Labelled photos from "100_whole_foods", an image-classification folder in PaingLinHtike/Nutrify. The possible labels are: almonds, apple, apricot fruit, asparagus, avocado, bacon, bagel, banana, beef meat, beetroot, bell pepper, black beans, blackberries, blueberries, bread, broccoli, brown rice, butter, cabbage, cantaloupe melon, carrots, cashews, cauliflower, celery, cheddar cheese, cherries, chia seeds, chicken breast, chicken thigh, chicken wings, chickpeas, coconut, cod fish, corn, crab, cucumber, dates fruit, duck breast, egg, eggplant, figs fruit, garlic, grapefruit, grapes, green beans, ham, honey, kidney beans, kiwi fruit, lamb chop, lentils, lettuce, lobster, mango fruit, milk, mozzarella cheese, mushrooms, noodles, oats, onion, orange fruit, papaya fruit, pasta, peach fruit, peanut butter, peanuts, pear fruit, peas, pineapple, pistachios, plum fruit, pomegranate, popcorn, pork chop, potato, pumpkin, pumpkin seeds, radish, raspberries, rice, salmon fish, sardines, sesame seeds, shrimp, soybeans, spinach, squid, strawberries, sunflower seeds, sweet potato, tilapia fish, tofu, tomato, tuna fish, turkey breast, turnip, walnuts, watermelon, yogurt, zucchini.

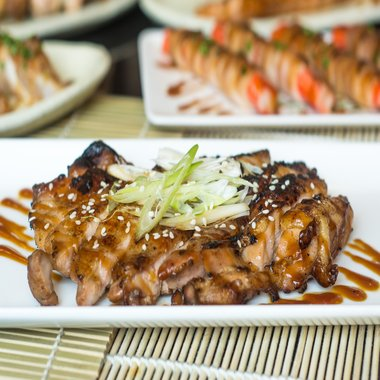
Label: chicken thigh

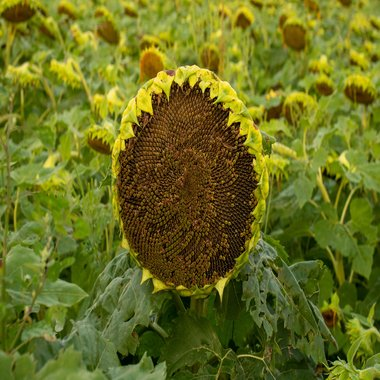
Label: sunflower seeds

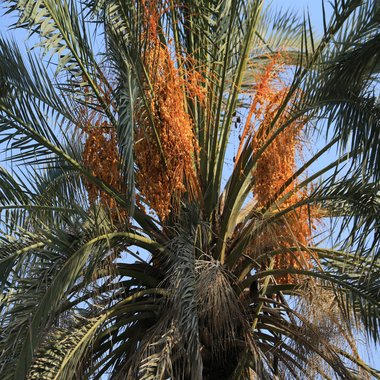
Label: dates fruit

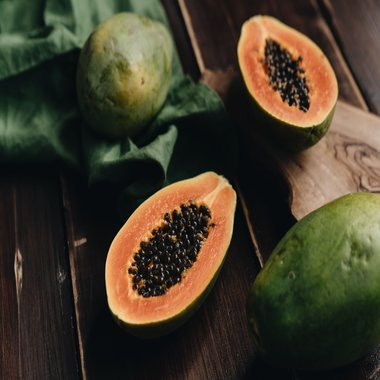
Label: papaya fruit

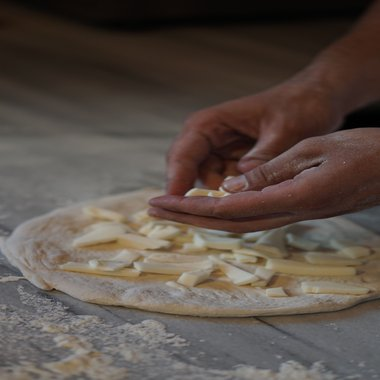
Label: mozzarella cheese

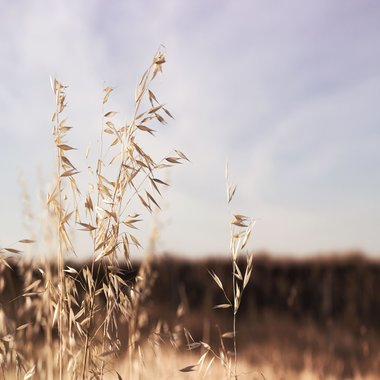
Label: oats
